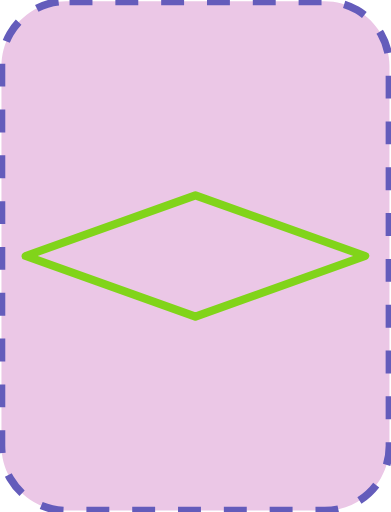
t = 0.00 s
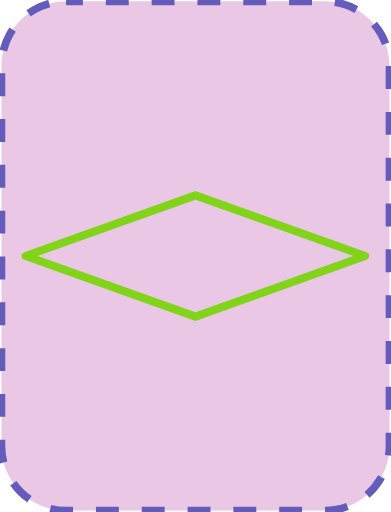
t = 0.05 s
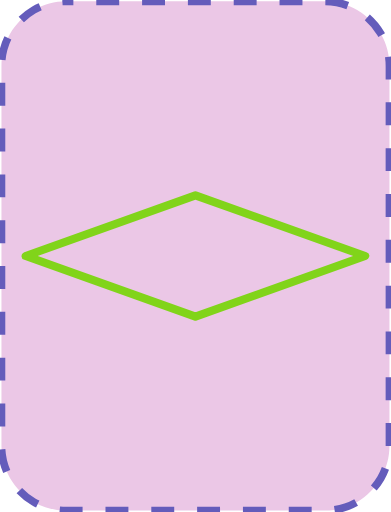
t = 0.10 s
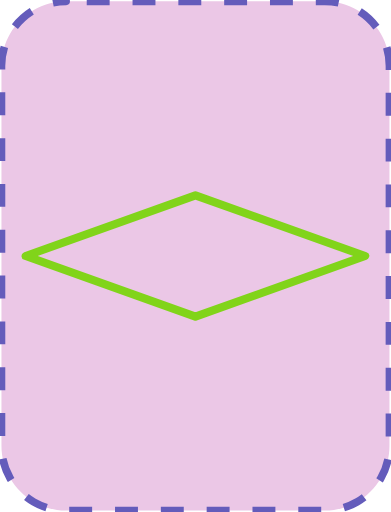
t = 0.15 s

The animated SVG that drew these frames (rendered in a browser with its animation timeline set to each time). Animation: 1 SMIL element (animate=1); one cycle of 0.20 s, repeats indefinitely.

<?xml version="1.0" encoding="UTF-8"?>
<!DOCTYPE svg PUBLIC "-//W3C//DTD SVG 1.1//EN" "http://www.w3.org/Graphics/SVG/1.1/DTD/svg11.dtd">
<svg version="1.2" width="51.18mm" height="67.05mm" viewBox="5427 4451 5118 6705" preserveAspectRatio="xMidYMid" fill-rule="evenodd" stroke-width="28.222" stroke-linejoin="round" xmlns="http://www.w3.org/2000/svg" xmlns:ooo="http://xml.openoffice.org/svg/export" xmlns:xlink="http://www.w3.org/1999/xlink" xmlns:presentation="http://sun.com/xmlns/staroffice/presentation" xmlns:smil="http://www.w3.org/2001/SMIL20/" xmlns:anim="urn:oasis:names:tc:opendocument:xmlns:animation:1.0" xmlns:svg="urn:oasis:names:tc:opendocument:xmlns:svg-compatible:1.0" xml:space="preserve">
 <defs class="EmbeddedBulletChars">
  <g id="bullet-char-template-57356" transform="scale(0.00048828125,-0.00048828125)">
   <path d="M 580,1141 L 1163,571 580,0 -4,571 580,1141 Z"/>
  </g>
  <g id="bullet-char-template-57354" transform="scale(0.00048828125,-0.00048828125)">
   <path d="M 8,1128 L 1137,1128 1137,0 8,0 8,1128 Z"/>
  </g>
  <g id="bullet-char-template-10146" transform="scale(0.00048828125,-0.00048828125)">
   <path d="M 174,0 L 602,739 174,1481 1456,739 174,0 Z M 1358,739 L 309,1346 659,739 1358,739 Z"/>
  </g>
  <g id="bullet-char-template-10132" transform="scale(0.00048828125,-0.00048828125)">
   <path d="M 2015,739 L 1276,0 717,0 1260,543 174,543 174,936 1260,936 717,1481 1274,1481 2015,739 Z"/>
  </g>
  <g id="bullet-char-template-10007" transform="scale(0.00048828125,-0.00048828125)">
   <path d="M 0,-2 C -7,14 -16,27 -25,37 L 356,567 C 262,823 215,952 215,954 215,979 228,992 255,992 264,992 276,990 289,987 310,991 331,999 354,1012 L 381,999 492,748 772,1049 836,1024 860,1049 C 881,1039 901,1025 922,1006 886,937 835,863 770,784 769,783 710,716 594,584 L 774,223 C 774,196 753,168 711,139 L 727,119 C 717,90 699,76 672,76 641,76 570,178 457,381 L 164,-76 C 142,-110 111,-127 72,-127 30,-127 9,-110 8,-76 1,-67 -2,-52 -2,-32 -2,-23 -1,-13 0,-2 Z"/>
  </g>
  <g id="bullet-char-template-10004" transform="scale(0.00048828125,-0.00048828125)">
   <path d="M 285,-33 C 182,-33 111,30 74,156 52,228 41,333 41,471 41,549 55,616 82,672 116,743 169,778 240,778 293,778 328,747 346,684 L 369,508 C 377,444 397,411 428,410 L 1163,1116 C 1174,1127 1196,1133 1229,1133 1271,1133 1292,1118 1292,1087 L 1292,965 C 1292,929 1282,901 1262,881 L 442,47 C 390,-6 338,-33 285,-33 Z"/>
  </g>
  <g id="bullet-char-template-9679" transform="scale(0.00048828125,-0.00048828125)">
   <path d="M 813,0 C 632,0 489,54 383,161 276,268 223,411 223,592 223,773 276,916 383,1023 489,1130 632,1184 813,1184 992,1184 1136,1130 1245,1023 1353,916 1407,772 1407,592 1407,412 1353,268 1245,161 1136,54 992,0 813,0 Z"/>
  </g>
  <g id="bullet-char-template-8226" transform="scale(0.00048828125,-0.00048828125)">
   <path d="M 346,457 C 273,457 209,483 155,535 101,586 74,649 74,723 74,796 101,859 155,911 209,963 273,989 346,989 419,989 480,963 531,910 582,859 608,796 608,723 608,648 583,586 532,535 482,483 420,457 346,457 Z"/>
  </g>
  <g id="bullet-char-template-8211" transform="scale(0.00048828125,-0.00048828125)">
   <path d="M -4,459 L 1135,459 1135,606 -4,606 -4,459 Z"/>
  </g>
  <g id="bullet-char-template-61548" transform="scale(0.00048828125,-0.00048828125)">
   <path d="M 173,740 C 173,903 231,1043 346,1159 462,1274 601,1332 765,1332 928,1332 1067,1274 1183,1159 1299,1043 1357,903 1357,740 1357,577 1299,437 1183,322 1067,206 928,148 765,148 601,148 462,206 346,322 231,437 173,577 173,740 Z"/>
  </g>
 </defs>
 <g class="Page">
  <g class="com.sun.star.drawing.CustomShape">
   <g id="id3">
    <rect class="BoundingBox" stroke="none" fill="none" x="5427" y="4451" width="5118" height="6705"/>
    <path fill="rgb(235, 199, 230)" stroke="none" d="M 6291,4469 L 6292,4469 C 6143,4469 5997,4508 5868,4582 5740,4657 5633,4764 5558,4892 5484,5021 5445,5167 5445,5316 L 5445,10290 5445,10290 C 5445,10439 5484,10585 5558,10714 5633,10842 5740,10949 5868,11024 5997,11098 6143,11137 6292,11137 L 9679,11137 9679,11137 C 9828,11137 9974,11098 10103,11024 10231,10949 10338,10842 10413,10714 10487,10585 10526,10439 10526,10290 L 10526,5315 10526,5316 10526,5316 C 10526,5167 10487,5021 10413,4892 10338,4764 10231,4657 10103,4582 9974,4508 9828,4469 9679,4469 L 6291,4469 Z"/>
    <path fill="none" stroke="rgb(100, 92, 187)" stroke-width="100" stroke-linejoin="round" stroke-dasharray="300" stroke-dashoffset="500" d="M 6291,4469 L 6292,4469 C 6143,4469 5997,4508 5868,4582 5740,4657 5633,4764 5558,4892 5484,5021 5445,5167 5445,5316 L 5445,10290 5445,10290 C 5445,10439 5484,10585 5558,10714 5633,10842 5740,10949 5868,11024 5997,11098 6143,11137 6292,11137 L 9679,11137 9679,11137 C 9828,11137 9974,11098 10103,11024 10231,10949 10338,10842 10413,10714 10487,10585 10526,10439 10526,10290 L 10526,5315 10526,5316 10526,5316 C 10526,5167 10487,5021 10413,4892 10338,4764 10231,4657 10103,4582 9974,4508 9828,4469 9679,4469 L 6291,4469 Z">
    <animate attributeName="stroke-dashoffset" from="500" to="0" dur="0.2s" repeatCount="indefinite"/>
    </path>
   </g>
  </g>
  <g class="com.sun.star.drawing.CustomShape">
   <g id="id4">
    <rect class="BoundingBox" stroke="none" fill="none" x="5709" y="6955" width="4553" height="1697"/>
    <path fill="none" stroke="rgb(129,212,26)" stroke-width="106" stroke-linejoin="round" d="M 7985,7009 L 10208,7803 7985,8598 5762,7803 7985,7009 7985,7009 Z"/>
   </g>
  </g>
 </g>
</svg>